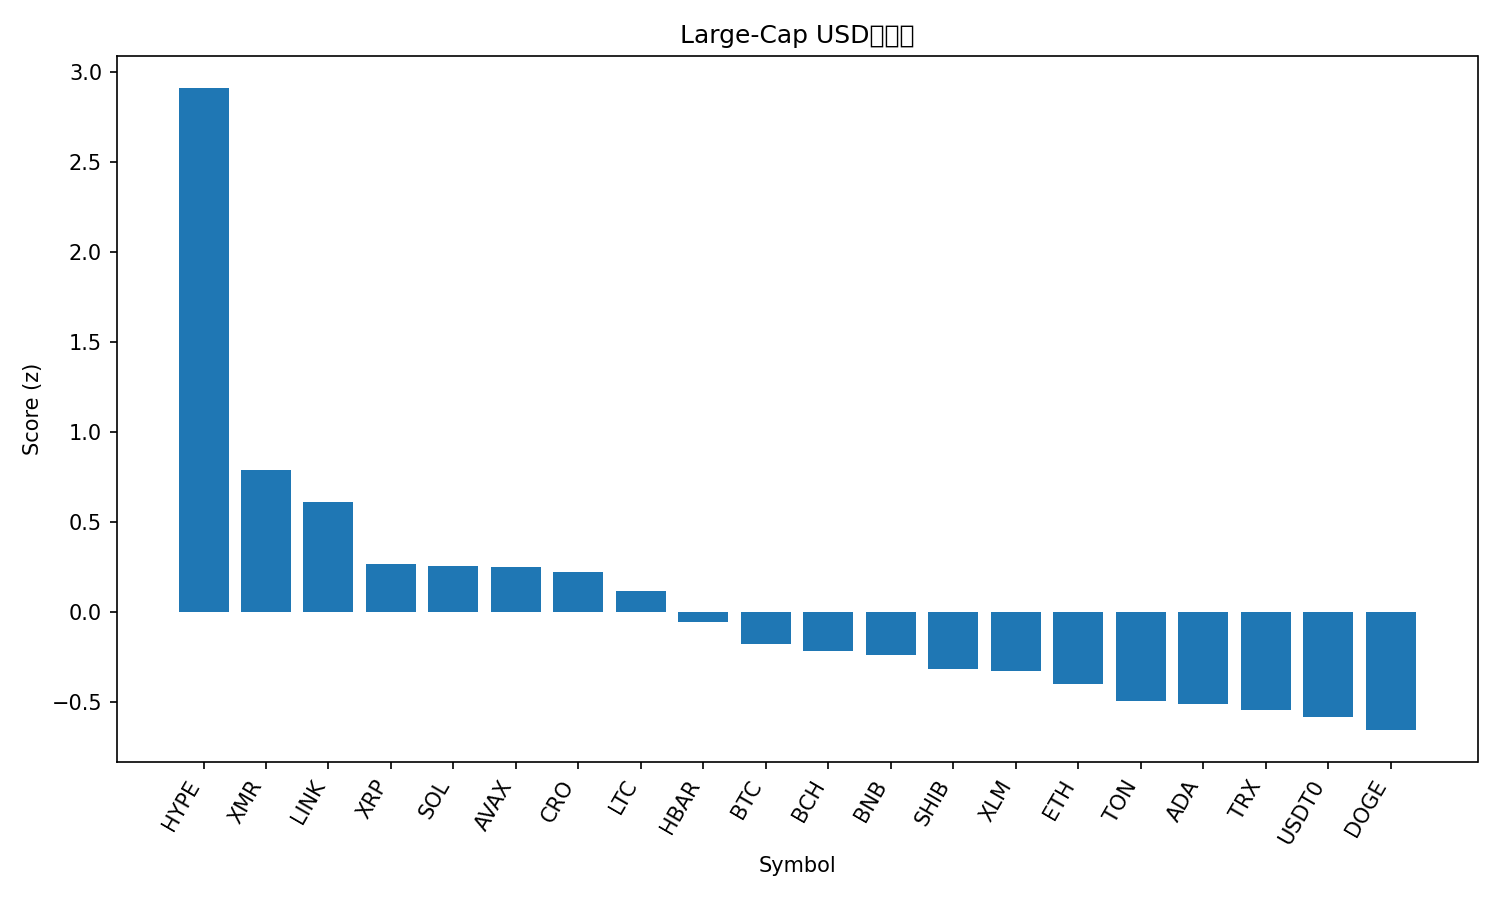

The data file committed next to this chart (first rows):
rank, name, symbol, price, pct_1h, pct_24h, pct_7d, pct_1h_vs_btc, pct_24h_vs_btc, pct_7d_vs_btc, market_cap_rank, market_cap, volume_usd, score
1, Hyperliquid, HYPE, 43.03, 0.5542, 9.9, 20.79, 0.5923, 9.057, 16.35, 16, 11648131714, 307251437, 2.912
2, Monero, XMR, 335.9, 0.3231, 2.799, 7.41, 0.3613, 1.956, 2.967, 31, 6202868637, 119808596, 0.7878
3, Chainlink, LINK, 18.17, 0.2819, 2.002, 8.038, 0.32, 1.159, 3.594, 15, 12660247787, 369553856, 0.6112
4, XRP, XRP, 2.61, -0.2952, 4.536, 10.61, -0.257, 3.692, 6.162, 4, 157095019713, 3756629841, 0.2656
5, Solana, SOL, 194.5, 0.28, 0.63, 4.886, 0.3182, -0.2134, 0.4421, 6, 106867585923, 3001194051, 0.2563
6, Avalanche, AVAX, 19.76, 0.3953, 1.13, -1.64, 0.4335, 0.2863, -6.083, 25, 8449551429, 301298202, 0.2519
7, Cronos, CRO, 0.1526, 0.001831, 2.866, 5.48, 0.03999, 2.022, 1.036, 34, 5505600108, 22628784, 0.2202
8, Litecoin, LTC, 96.96, 0.1505, 0.8324, 5.805, 0.1887, -0.01089, 1.362, 28, 7410194826, 307729468, 0.1143
9, Hedera, HBAR, 0.1733, -0.07736, 2.152, 4.706, -0.0392, 1.309, 0.2625, 29, 7362134774, 113238840, -0.05746
10, Bitcoin, BTC, 111622, -0.03816, 0.8433, 4.443, 0.0, 0.0, 0.0, 1, 2225786687861, 25090629134, -0.1783
11, Bitcoin Cash, BCH, 507.4, -0.1884, 1.3, 8.734, -0.1503, 0.4568, 4.291, 20, 10126525765, 244730597, -0.2178
12, BNB, BNB, 1115, 0.06948, 0.4656, 1.567, 0.1076, -0.3778, -2.876, 5, 155304188276, 993238601, -0.2416
13, Shiba Inu, SHIB, 1.02e-05, 0.01249, 0.2058, 3.179, 0.05065, -0.6376, -1.265, 33, 6013262484, 101224999, -0.3153
14, Stellar, XLM, 0.3268, -0.2807, 2.736, 3.386, -0.2425, 1.892, -1.057, 19, 10475666724, 155929440, -0.3262
15, Ethereum, ETH, 3957, -0.1001, 0.7916, 1.756, -0.06198, -0.05169, -2.687, 2, 478035424397, 13559125886, -0.3992
16, Toncoin, TON, 2.16, 0.04006, -0.5515, 0.8781, 0.07822, -1.395, -3.565, 35, 5455704856, 116662032, -0.4949
17, Cardano, ADA, 0.6571, -0.139, 0.319, 3.604, -0.1008, -0.5243, -0.8398, 11, 24051233358, 466831133, -0.5138
18, TRON, TRX, 0.2988, 0.3094, -1.947, -4.93, 0.3476, -2.791, -9.373, 10, 28283824367, 1042768194, -0.5433
19, USDT0, USDT0, 0.9996, -0.04844, -0.06006, -0.09409, -0.01028, -0.9034, -4.538, 30, 7119638297, 204047852, -0.5863
20, Dogecoin, DOGE, 0.1974, -0.2577, 0.3411, 4.519, -0.2196, -0.5022, 0.07532, 9, 29908085977, 974796408, -0.6569
21, Sui, SUI, 2.55, -0.4819, 1.227, 2.16, -0.4437, 0.3832, -2.284, 21, 9243410562, 526763397, -0.9493
